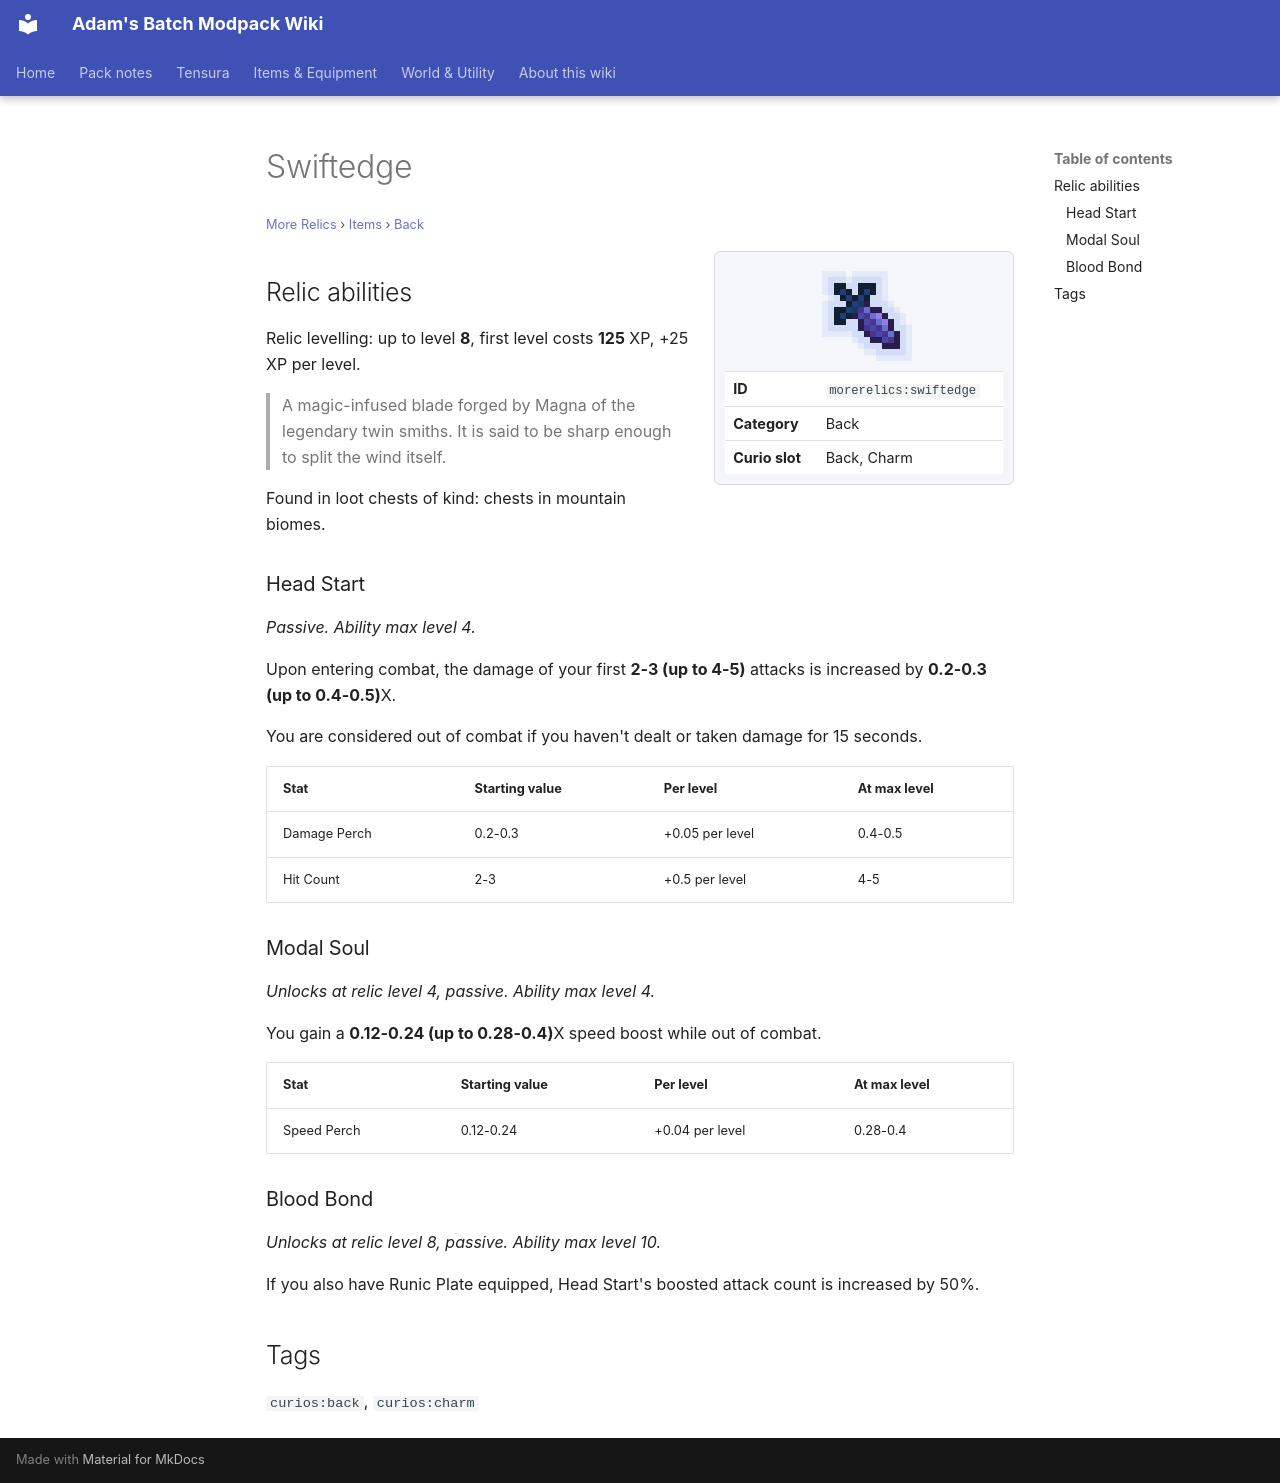

repository: Proteus-Nell/Adams-Batch-MC-Modpack-Wiki · page: more-relics/items/back/swiftedge/index.html · generator: mkdocs

# Swiftedge

<small>[More Relics](../../index.md) &rsaquo; [Items](../index.md) &rsaquo; [Back](index.md)</small>

<div class="infobox" markdown>

![Swiftedge](../../../assets/icons/morerelics/item/swiftedge.png)

| | |
|---|---|
| **ID** | `morerelics:swiftedge` |
| **Category** | Back |
| **Curio slot** | Back, Charm |

</div>

## Relic abilities

Relic levelling: up to level **8**, first level costs **125** XP, +25 XP per level.

> A magic-infused blade forged by Magna of the legendary twin smiths. It is said to be sharp enough to split the wind itself.

Found in loot chests of kind: chests in mountain biomes.

### Head Start

*Passive. Ability max level 4.*

Upon entering combat, the damage of your first **2-3 (up to 4-5)** attacks is increased by **0.2-0.3 (up to 0.4-0.5)**X.  
  
You are considered out of combat if you haven't dealt or taken damage for 15 seconds.

| Stat | Starting value | Per level | At max level |
|---|---|---|---|
| Damage Perch | 0.2-0.3 | +0.05 per level | 0.4-0.5 |
| Hit Count | 2-3 | +0.5 per level | 4-5 |

### Modal Soul

*Unlocks at relic level 4, passive. Ability max level 4.*

You gain a **0.12-0.24 (up to 0.28-0.4)**X speed boost while out of combat.

| Stat | Starting value | Per level | At max level |
|---|---|---|---|
| Speed Perch | 0.12-0.24 | +0.04 per level | 0.28-0.4 |

### Blood Bond

*Unlocks at relic level 8, passive. Ability max level 10.*

If you also have Runic Plate equipped, Head Start's boosted attack count is increased by 50%.

## Tags

`curios:back`, `curios:charm`
